Run: headless pygame with SDL's dummy video driver; simulated clock (each Clock.tick advances the game by its frame time, no real sleeping); random seed 0; keys injected as events and as key.get_pressed() state; mouse plan: one left click at the window centre at the start of phase 2, then a move to the lower-right quarter at the start of phase 3.
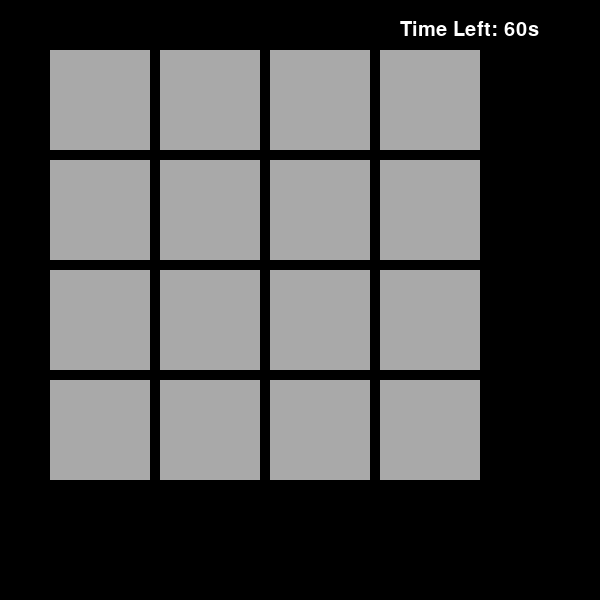
Frame 1 of 4 · flips 1–60 · no input
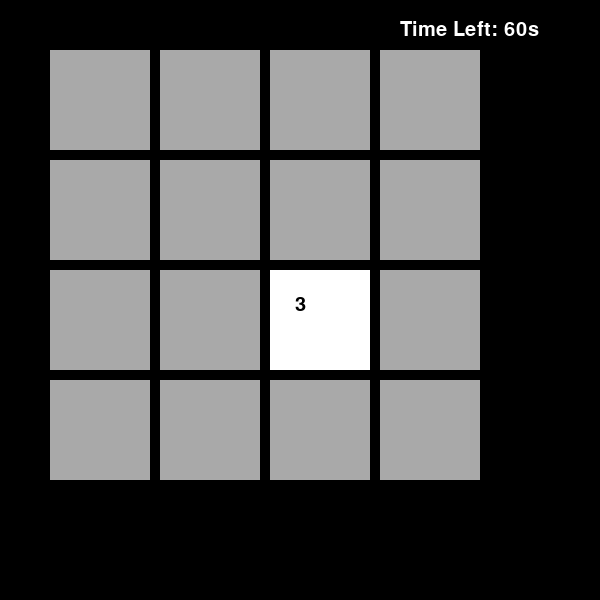
Frame 2 of 4 · flips 61–180 · clicked the window centre · tapped SPACE, RETURN · held RIGHT (→), D
Frame 3 of 4 · flips 181–300 · moved the mouse to the lower-right quarter · held DOWN (↓), S · screen unchanged from frame 2, image omitted
Frame 4 of 4 · flips 301–420 · held LEFT (←), A, UP (↑), W · screen unchanged from frame 3, image omitted

The pygame program that drew these frames:

import pygame
import random
import time

# Step 2: Initialize Pygame
pygame.init()

# Step 3: Set up constants and game variables
WIDTH, HEIGHT = 600, 600  # Size of the window
GRID_SIZE = 4  # Grid is 4x4, i.e., 16 cards in total
CARD_SIZE = 100  # Each card will be 100x100 pixels
TIME_LIMIT = 60  # Game time limit in seconds

# Colors
WHITE = (255, 255, 255)
BLACK = (0, 0, 0)
GRAY = (169, 169, 169)

# Fonts
font = pygame.font.SysFont('Arial', 30)

# Step 4: Create a class to represent each card
class Card:
    def __init__(self, value, x, y):
        self.value = value  # The number or image on the card
        self.x = x  # X coordinate on the grid
        self.y = y  # Y coordinate on the grid
        self.width = CARD_SIZE
        self.height = CARD_SIZE
        self.is_flipped = False  # Track whether the card is flipped
        self.is_matched = False  # Track whether the card has been matched

    def draw(self, screen):
        if self.is_flipped or self.is_matched:
            pygame.draw.rect(screen, WHITE, (self.x, self.y, self.width, self.height))
            text = font.render(str(self.value), True, BLACK)
            screen.blit(text, (self.x + self.width // 4, self.y + self.height // 4))
        else:
            pygame.draw.rect(screen, GRAY, (self.x, self.y, self.width, self.height))

    def check_collision(self, pos):
        """ Check if a click is inside the card's rectangle """
        if self.x < pos[0] < self.x + self.width and self.y < pos[1] < self.y + self.height:
            return True
        return False

# Step 5: Generate shuffled pairs of cards
def generate_cards():
    values = list(range(1, (GRID_SIZE * GRID_SIZE) // 2 + 1)) * 2  # Generate pairs of numbers
    random.shuffle(values)

    cards = []
    for row in range(GRID_SIZE):
        for col in range(GRID_SIZE):
            x = col * (CARD_SIZE + 10) + 50  # Space between cards
            y = row * (CARD_SIZE + 10) + 50
            value = values.pop()
            cards.append(Card(value, x, y))

    return cards

# Step 6: Main Game Loop
def game():
    screen = pygame.display.set_mode((WIDTH, HEIGHT))
    pygame.display.set_caption("Memory Puzzle Game")
    
    cards = generate_cards()  # Create and shuffle cards
    flipped_cards = []  # To track flipped cards
    matched_pairs = 0  # To track the number of matched pairs
    start_time = time.time()  # To track game time

    clock = pygame.time.Clock()  # Used for controlling the game speed
    running = True

    # Game Loop
    while running:
        screen.fill(BLACK)
        
        # Display the time remaining
        elapsed_time = int(time.time() - start_time)
        time_remaining = max(TIME_LIMIT - elapsed_time, 0)
        timer_text = font.render(f"Time Left: {time_remaining}s", True, WHITE)
        screen.blit(timer_text, (WIDTH - 200, 20))

        # Draw all cards
        for card in cards:
            card.draw(screen)

        # Check for game over (time is up or all cards matched)
        if time_remaining == 0 or matched_pairs == GRID_SIZE * GRID_SIZE // 2:
            if matched_pairs == GRID_SIZE * GRID_SIZE // 2:
                end_text = font.render("You Win!", True, WHITE)
            else:
                end_text = font.render("Time's Up! Game Over!", True, WHITE)
            screen.blit(end_text, (WIDTH // 2 - 100, HEIGHT // 2))
            pygame.display.flip()
            pygame.time.wait(2000)  # Wait for 2 seconds before exiting
            running = False
            break

        # Event handling (user clicks)
        for event in pygame.event.get():
            if event.type == pygame.QUIT:
                running = False
            elif event.type == pygame.MOUSEBUTTONDOWN:
                # Get mouse position
                mouse_pos = pygame.mouse.get_pos()

                # Flip the clicked card
                for card in cards:
                    if card.check_collision(mouse_pos) and not card.is_flipped and not card.is_matched:
                        card.is_flipped = True
                        flipped_cards.append(card)
                        
                        # Check for matching pair
                        if len(flipped_cards) == 2:
                            if flipped_cards[0].value == flipped_cards[1].value:
                                # Cards matched
                                flipped_cards[0].is_matched = True
                                flipped_cards[1].is_matched = True
                                matched_pairs += 1
                            else:
                                # Cards do not match, flip them back
                                pygame.time.wait(500)  # Wait for half a second to show the flipped cards
                                flipped_cards[0].is_flipped = False
                                flipped_cards[1].is_flipped = False

                            flipped_cards.clear()  # Clear flipped cards list

        pygame.display.flip()  # Update the display
        clock.tick(30)  # Limit the game to 30 frames per second

    pygame.quit()

# Step 7: Start the game
if __name__ == "__main__":
    game()
